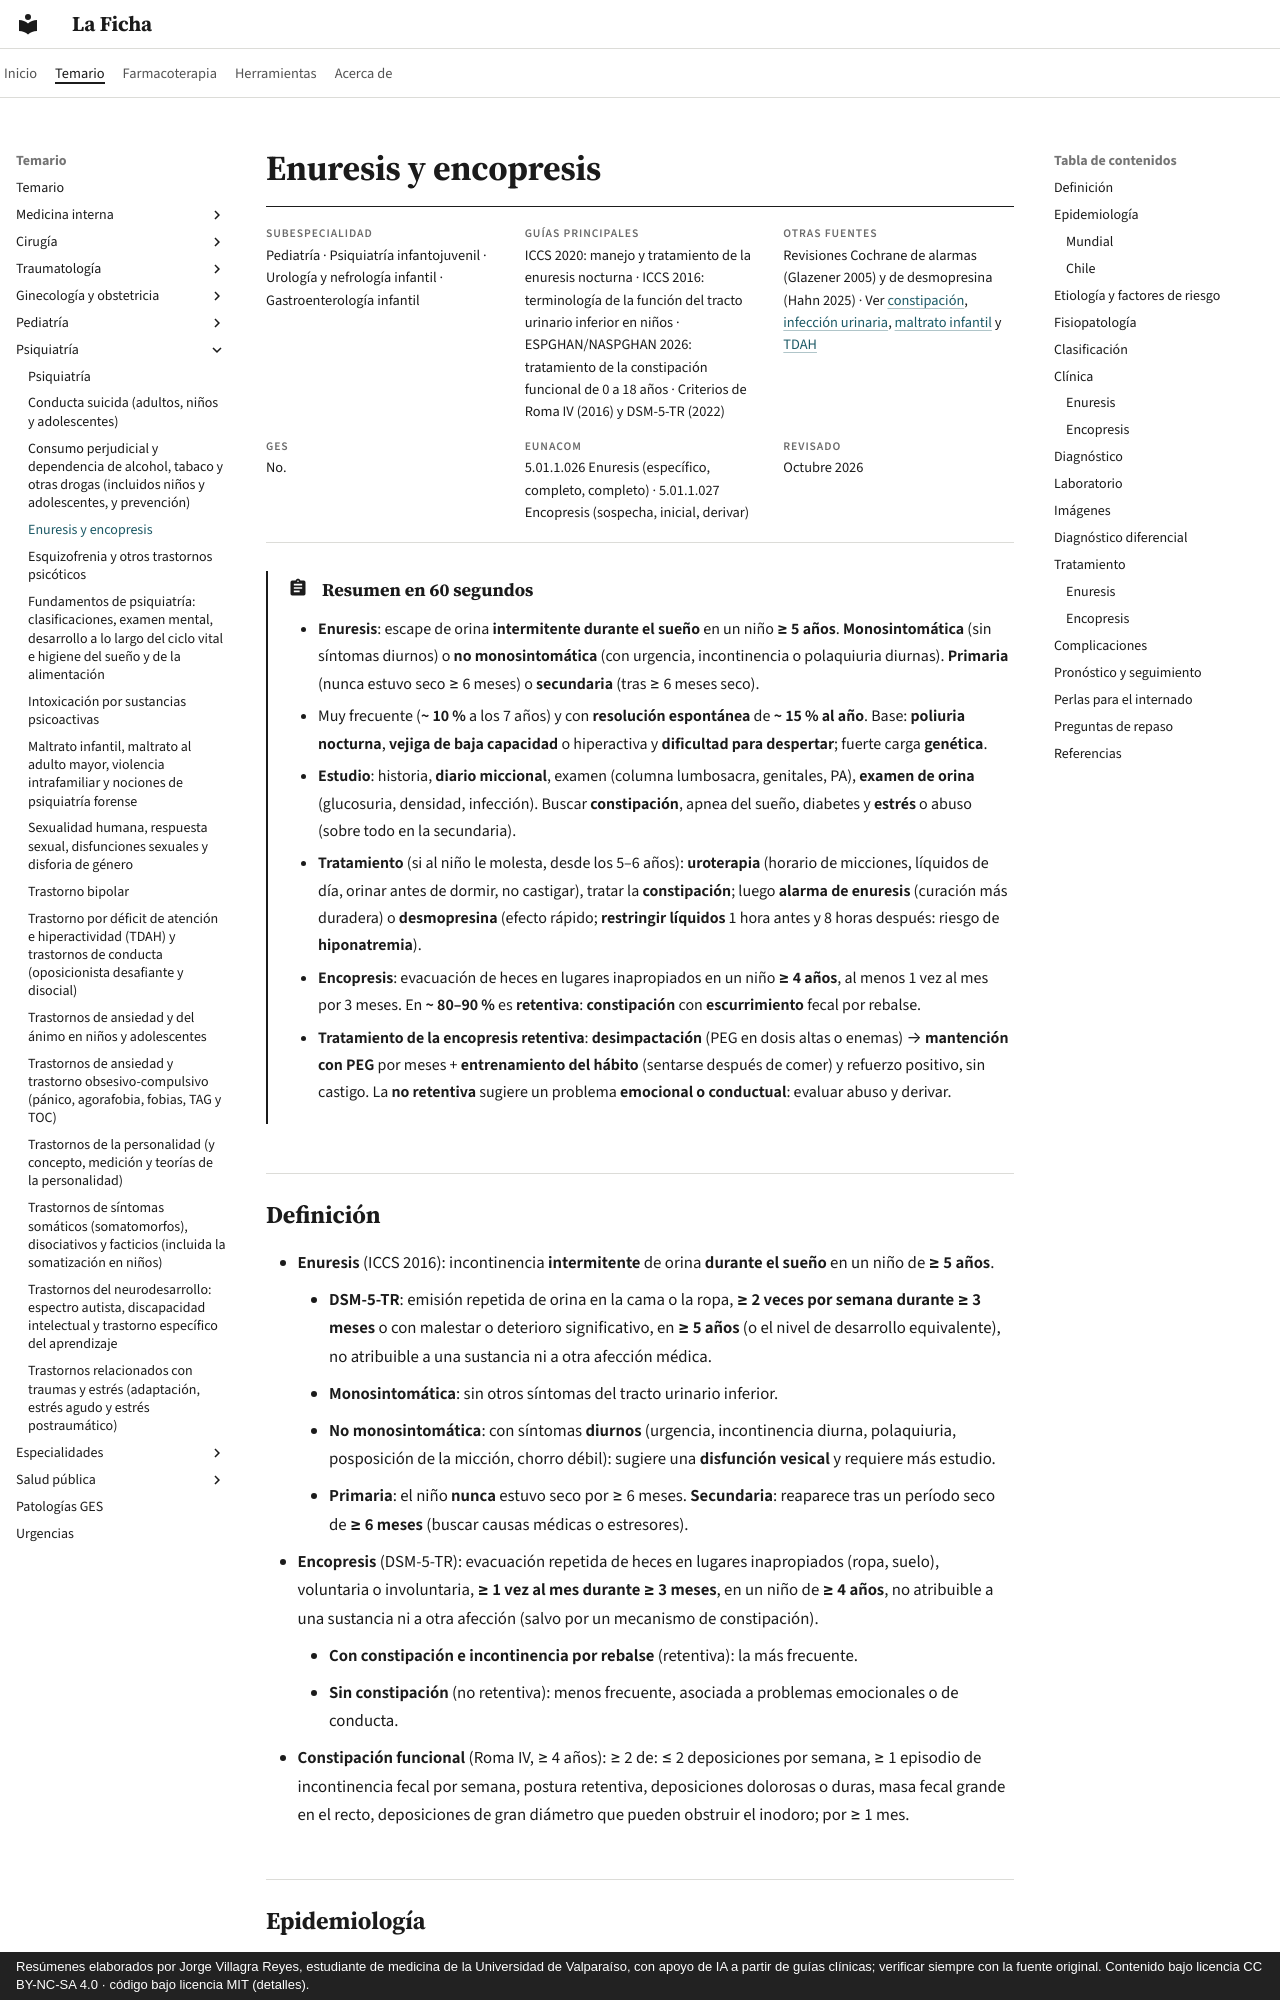

repository: jorgevillagrareyes-dotcom/laficha · page: psiquiatria/enuresis-y-encopresis.html · generator: mkdocs · copyright: Resúmenes elaborados por Jorge Villagra Reyes, estudiante de medicina de la Universidad de Valparaíso, con apoyo de IA a partir de guías clínicas; verificar siempre con la fuente original. Contenido bajo licencia CC BY-NC-SA 4.0 · código bajo licencia MIT (detalles).

---
tags:
  - Psiquiatría
  - Frecuente en sala
---

# Enuresis y encopresis

<div class="ficha" markdown>

**Subespecialidad**
Pediatría · Psiquiatría infantojuvenil · Urología y nefrología infantil · Gastroenterología infantil

**Guías principales**
ICCS 2020: manejo y tratamiento de la enuresis nocturna · ICCS 2016: terminología de la función del tracto urinario inferior en niños · ESPGHAN/NASPGHAN 2026: tratamiento de la constipación funcional de 0 a 18 años · Criterios de Roma IV (2016) y DSM-5-TR (2022)

**Otras fuentes**
Revisiones Cochrane de alarmas (Glazener 2005) y de desmopresina (Hahn 2025) · Ver [constipación](../gastroenterologia/constipacion-intestino-irritable-y-diarrea-cronica.md), [infección urinaria](../nefrologia/infeccion-urinaria.md), [maltrato infantil](maltrato-violencia-intrafamiliar-y-psiquiatria-forense.md) y [TDAH](tdah-y-trastornos-de-conducta.md)

**GES**
No.

**EUNACOM**
5.01.1.026 Enuresis (específico, completo, completo) · 5.01.1.027 Encopresis (sospecha, inicial, derivar)

**Revisado**
Octubre 2026

</div>

!!! abstract "Resumen en 60 segundos"
    - **Enuresis**: escape de orina **intermitente durante el sueño** en un niño **≥ 5 años**. **Monosintomática** (sin síntomas diurnos) o **no monosintomática** (con urgencia, incontinencia o polaquiuria diurnas). **Primaria** (nunca estuvo seco ≥ 6 meses) o **secundaria** (tras ≥ 6 meses seco).
    - Muy frecuente (**~ 10 %** a los 7 años) y con **resolución espontánea** de **~ 15 % al año**. Base: **poliuria nocturna**, **vejiga de baja capacidad** o hiperactiva y **dificultad para despertar**; fuerte carga **genética**.
    - **Estudio**: historia, **diario miccional**, examen (columna lumbosacra, genitales, PA), **examen de orina** (glucosuria, densidad, infección). Buscar **constipación**, apnea del sueño, diabetes y **estrés** o abuso (sobre todo en la secundaria).
    - **Tratamiento** (si al niño le molesta, desde los 5–6 años): **uroterapia** (horario de micciones, líquidos de día, orinar antes de dormir, no castigar), tratar la **constipación**; luego **alarma de enuresis** (curación más duradera) o **desmopresina** (efecto rápido; **restringir líquidos** 1 hora antes y 8 horas después: riesgo de **hiponatremia**).
    - **Encopresis**: evacuación de heces en lugares inapropiados en un niño **≥ 4 años**, al menos 1 vez al mes por 3 meses. En **~ 80–90 %** es **retentiva**: **constipación** con **escurrimiento** fecal por rebalse.
    - **Tratamiento de la encopresis retentiva**: **desimpactación** (PEG en dosis altas o enemas) → **mantención con PEG** por meses + **entrenamiento del hábito** (sentarse después de comer) y refuerzo positivo, sin castigo. La **no retentiva** sugiere un problema **emocional o conductual**: evaluar abuso y derivar.
